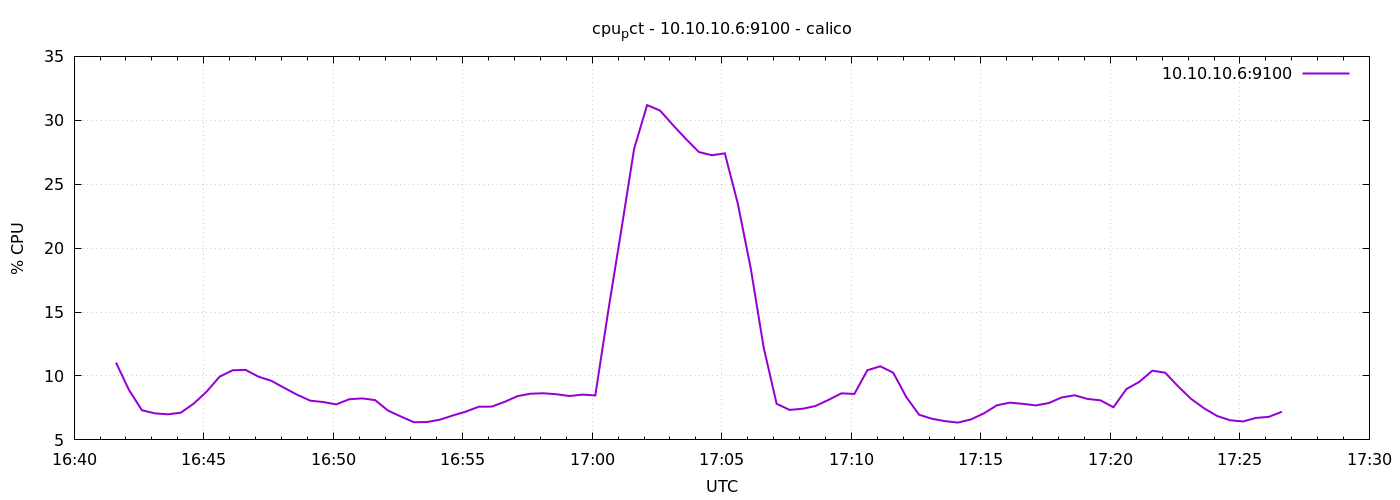

The table this chart was drawn from, first rows:
1776876097	11.042857142858264
1776876127	8.91
1776876157	7.32
1776876187	7.076
1776876217	7
1776876247	7.126
1776876277	7.838
1776876307	8.781
1776876337	9.948
1776876367	10.45
1776876397	10.48
1776876427	9.944
1776876457	9.619
1776876487	9.062
1776876517	8.524
1776876547	8.067
1776876577	7.962
1776876607	7.776
1776876637	8.181
1776876667	8.245
1776876697	8.112
1776876727	7.293
1776876757	6.826
1776876787	6.381
1776876817	6.4
1776876847	6.581
1776876877	6.91
1776876907	7.207
1776876937	7.595
1776876967	7.604
1776876997	7.976
1776877027	8.426
1776877057	8.613
1776877087	8.648
1776877117	8.571
1776877147	8.431
1776877177	8.543
1776877207	8.481
1776877237	15.09
1776877267	21.37
1776877297	27.78
1776877327	31.19
1776877357	30.76
1776877387	29.62
1776877417	28.54
1776877447	27.52
1776877477	27.27
1776877507	27.41
1776877537	23.49
1776877567	18.42
1776877597	12.22
1776877627	7.824
1776877657	7.348
1776877687	7.433
1776877717	7.652
1776877747	8.13
1776877777	8.642
1776877807	8.595
1776877837	10.45
1776877867	10.76
1776877897	10.26
... 30 more rows
